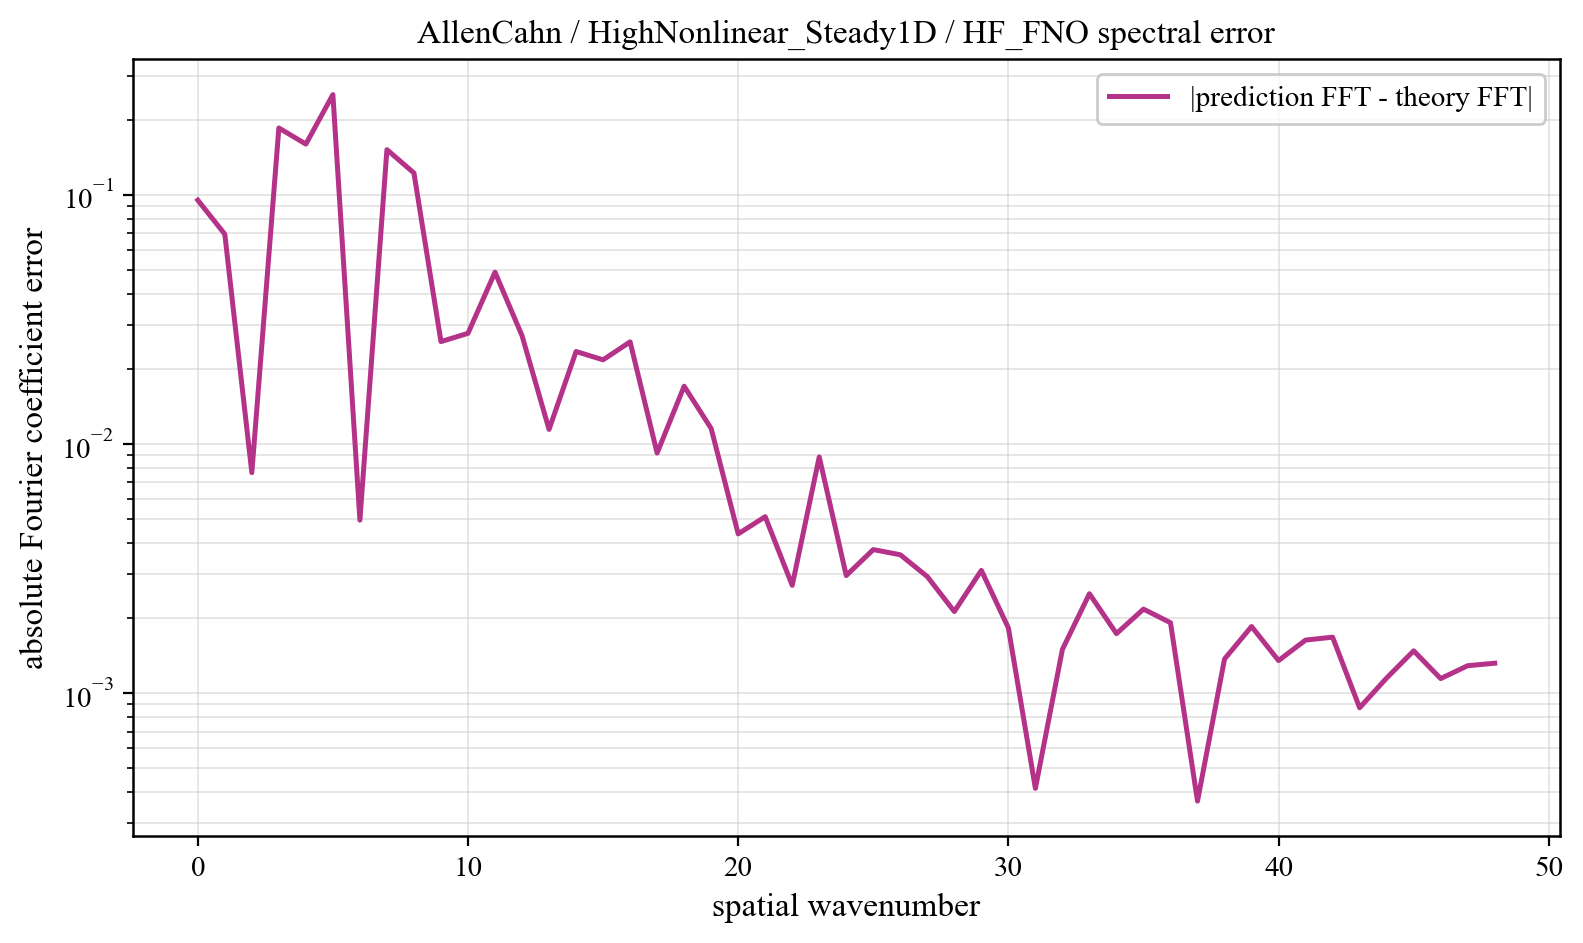

The data file committed next to this chart (first rows):
component, prediction_magnitude, theory_magnitude, absolute_coefficient_error
0, 0.05543, 0.03962, 0.09505
1, 0.03659, 0.04388, 0.06938
2, 0.06072, 0.061, 0.007657
3, 0.1943, 0.3609, 0.1852
4, 0.07785, 0.2252, 0.1596
5, 0.407, 0.1815, 0.252
6, 0.2115, 0.2067, 0.004939
7, 0.3024, 0.4239, 0.1515
8, 0.1072, 0.1425, 0.1221
9, 0.04319, 0.03695, 0.02572
10, 0.04752, 0.02028, 0.02776
11, 0.03599, 0.01377, 0.04883
12, 0.02147, 0.01036, 0.02716
13, 0.01932, 0.008276, 0.01142
14, 0.01951, 0.006877, 0.02346
15, 0.01601, 0.005878, 0.02173
16, 0.03078, 0.005133, 0.02564
17, 0.009912, 0.004557, 0.009181
18, 0.01338, 0.004101, 0.01702
19, 0.01068, 0.003732, 0.01152
20, 0.006593, 0.003428, 0.00435
21, 0.001932, 0.003174, 0.005097
22, 0.0004103, 0.00296, 0.002703
23, 0.009238, 0.002777, 0.008854
24, 0.0004991, 0.002619, 0.002959
25, 0.0038, 0.002482, 0.003761
26, 0.002401, 0.002363, 0.003585
27, 0.001269, 0.002258, 0.00293
28, 0.001692, 0.002166, 0.002122
29, 0.001595, 0.002084, 0.003104
30, 0.001847, 0.002012, 0.001824
31, 0.001797, 0.001947, 0.0004139
32, 0.001248, 0.00189, 0.001495
33, 0.0006995, 0.001839, 0.002501
34, 0.0005232, 0.001793, 0.00173
35, 0.0009978, 0.001752, 0.00217
36, 0.0006733, 0.001716, 0.001913
37, 0.001464, 0.001684, 0.0003679
38, 0.0009908, 0.001655, 0.001368
39, 0.000572, 0.00163, 0.001847
40, 0.0005176, 0.001608, 0.001349
41, 0.0001371, 0.00159, 0.00163
42, 0.0002624, 0.001574, 0.001674
43, 0.0006892, 0.00156, 0.000872
44, 0.0004654, 0.00155, 0.001148
45, 0.0003374, 0.001541, 0.001476
46, 0.0004818, 0.001536, 0.001142
47, 0.0003526, 0.001532, 0.001286
48, 0.0002149, 0.001531, 0.001316
